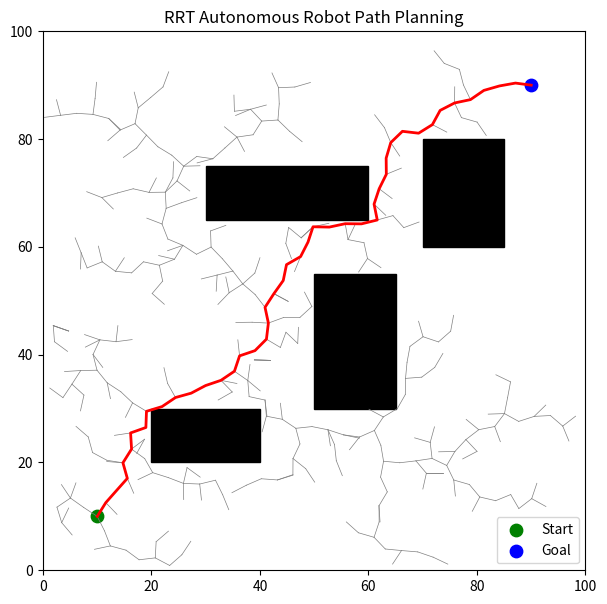

Reproduce this figure in Python.
# QUESTION 31:
# An autonomous exploration robot needs to navigate and map an unknown environment.
# Implement a sampling-based planning algorithm such as RRT to plan collision-free paths.
# Simulate the robot's exploration process and visualize the generated paths.

import numpy as np
import matplotlib.pyplot as plt
import random

start = (10, 10)
goal = (90, 90)

obstacles = [
    (20, 20, 20, 10),
    (50, 30, 15, 25),
    (30, 65, 30, 10),
    (70, 60, 15, 20)
]

def collision(p):
    x, y = p
    for ox, oy, w, h in obstacles:
        if ox <= x <= ox+w and oy <= y <= oy+h:
            return True
    return False

nodes = [start]
parent = {start: None}

for _ in range(1500):
    sample = (random.randint(0, 100), random.randint(0, 100))
    nearest = min(nodes, key=lambda p: np.linalg.norm(np.array(p)-sample))

    direction = np.array(sample) - np.array(nearest)
    length = np.linalg.norm(direction)

    if length == 0:
        continue

    direction = direction / length
    new = tuple(np.array(nearest) + direction * 3)

    if not collision(new) and 0 <= new[0] <= 100 and 0 <= new[1] <= 100:
        new = (round(new[0], 2), round(new[1], 2))
        nodes.append(new)
        parent[new] = nearest

        if np.linalg.norm(np.array(new)-goal) < 5:
            parent[goal] = new
            nodes.append(goal)
            break

path = []
p = goal

if p in parent:
    while p is not None:
        path.append(p)
        p = parent[p]

path.reverse()

print("Start:", start)
print("Goal:", goal)
print("Nodes Generated:", len(nodes))
print("Path Found:", len(path) > 0)
print("Path Length:", len(path))

plt.figure(figsize=(7, 7))

for ox, oy, w, h in obstacles:
    plt.gca().add_patch(
        plt.Rectangle((ox, oy), w, h, color="black")
    )

for node in nodes:
    if parent[node] is not None:
        plt.plot(
            [node[0], parent[node][0]],
            [node[1], parent[node][1]],
            "gray",
            linewidth=0.5
        )

if path:
    x, y = zip(*path)
    plt.plot(x, y, "r-", linewidth=2)

plt.scatter(*start, color="green", s=80, label="Start")
plt.scatter(*goal, color="blue", s=80, label="Goal")
plt.xlim(0, 100)
plt.ylim(0, 100)
plt.title("RRT Autonomous Robot Path Planning")
plt.legend()
plt.show()
